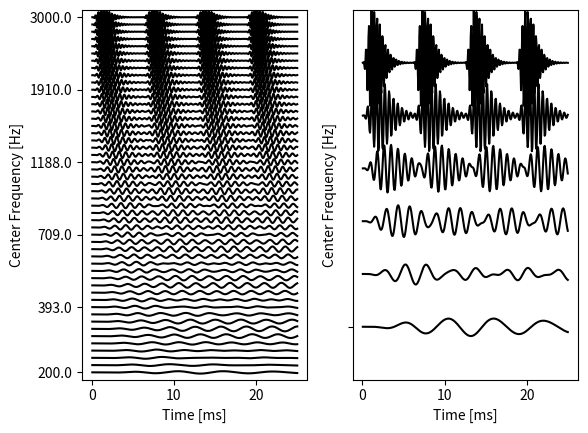

Source code (Python):
'''
Python-port of the clever alorithms from Slaney (1993), which were first
implemented in Matlab by Nick Clarke (2007).
The original ideas have been published in the Apple TR #35, "An Efficient
Implementation of the Patterson-Holdsworth Cochlear Filter Bank." (You can
find this article under "PattersonsEar.pdf" on the WWW).
All formulas are from there, with exeption of the modification of the 
center-frequency calculation.
'''

'''
Ver 1.1: fixed problem with integer rate values
Ver 1.2: main program moved into "main()"-function
Ver 1.3: made compatible to Python 3.x

ThH, Feb-2014
Ver 1.3
'''

import numpy as np
import scipy.signal as ss
import matplotlib.pyplot as mpl

dbFlag = 1  # Set to "1" to see debug information

# ----------------------------------------------------------------------------
def gtmSetParameters(loFreq, method = 'moore'):
    ''' Simply a subroutine to set the parameters for GammaToneMake (below) '''
    
    #  stop errors when a very low fequency is used
    loFreq = max(loFreq, 75)
    
    # Based on the "method", set the analysis parameters
    if (method == 'lyon') or (method == 'stanley'):
        # Lyon + Stanley Parameters (1988)
        EarQ = 8
        minBW = 125
        order = 2
    elif method == 'greenwood':
        # Greenwood Parameters (1990) as (nearly) in DSAM
        EarQ = 7.23824
        minBW = 22.8509
        order = 1
    elif (method == 'moore') or (method == 'glasberg'):
        # Glasberg and Moore Parameters (1990)
        EarQ = 9.26449
        minBW = 24.7
        order = 1
    elif method == 'wierddsam':
        EarQ = 9.26
        minBW = 15.719
        order = 1
    else:
        print('Invalid "method" - unp.sing "moore"')
        EarQ = 9.26449
        minBW = 24.7
        order = 1
    
    return (loFreq, EarQ, minBW, order)
    
    
def GammaToneMake(fs,numChannels,loFreq,hiFreq,method):
    '''
    GammaToneMake(fs,numChannels,loFreq,hiFreq,method)
    
    Input:
        fs ... sampling frequency [Hz]
        numChannels ... number of Channels
        loFreq ... lower frequency limit
        hiFreq ... upper frequency limit
        method ... method for finding the parameters
        
    Output:
        forward ... "b"-coefficients for the linear filter
        feedback ... "a"-coefficients for the linear filter
        cf ... center frequency
        ERB ... Equivalent Rectangular Bandwidth
        B ... Gammatone filter parameter in Roy Patterson's ear model
        
    Computes the filter coefficients for a bank of Gammatone filters. These
    filters were defined by Patterson and Holdworth for simulating
    the cochlea. The results are returned as arrays of filter
    coefficients. Each row of the filter arrays (forward and feedback)
    can be passed to the SciPy "lfilter" function.
    '''
    
    fs = float(fs)
    (loFreq, EarQ, minBW, order) = gtmSetParameters(loFreq, method)        
    T = 1/fs
    
    # to make sure that the subsequent calculations are in float
    loFreq = float(loFreq)
    hiFreq = float(hiFreq)
    
    ERBlo = ((loFreq/EarQ)**order + minBW**order) ** (1/order)
    ERBhi = ((hiFreq/EarQ)**order + minBW**order) ** (1/order)
    overlap = (ERBhi/ERBlo) ** (1./(numChannels-1))
    ERB = np.array([ERBlo * (overlap ** channel) for channel in range(numChannels)])
    
    cf = EarQ*((ERB**order - minBW**order)**(1/order))
    pi = np.pi
    B = 1.019 * 2 * pi * ERB    # in rad here. Note: some models require B in Hz (NC)
    
#    a = (-2*np.exp(4*1j*cf*pi*T)*T +2*np.exp(-(B*T) + 2*1j*cf*pi*T) * T * (np.cos(2*cf*pi*T) - np.sqrt(3 - 2**(3./2))*np.sin(2*cf*pi*T))) 
#    b = (-2*np.exp(4*1j*cf*pi*T)*T +2*np.exp(-(B*T) + 2*1j*cf*pi*T) * T * (np.cos(2*cf*pi*T) + np.sqrt(3 - 2**(3./2))*np.sin(2*cf*pi*T))) 
#    c = (-2*np.exp(4*1j*cf*pi*T)*T +2*np.exp(-(B*T) + 2*1j*cf*pi*T) * T * (np.cos(2*cf*pi*T) - np.sqrt(3 + 2**(3./2))*np.sin(2*cf*pi*T))) 
#    d = (-2*np.exp(4*1j*cf*pi*T)*T +2*np.exp(-(B*T) + 2*1j*cf*pi*T) * T * (np.cos(2*cf*pi*T) + np.sqrt(3 + 2**(3./2))*np.sin(2*cf*pi*T))) 
#    e = (-2 / np.exp(2*B*T) - 2*np.exp(4*1j*cf*pi*T) +2*(1 + np.exp(4*1j*cf*pi*T))/np.exp(B*T))**4     
    
    gain = abs( \
     (-2*np.exp(4*1j*cf*pi*T)*T +2*np.exp(-(B*T) + 2*1j*cf*pi*T) * T * (np.cos(2*cf*pi*T) - np.sqrt(3 - 2**(3./2))*np.sin(2*cf*pi*T))) \
    *(-2*np.exp(4*1j*cf*pi*T)*T +2*np.exp(-(B*T) + 2*1j*cf*pi*T) * T * (np.cos(2*cf*pi*T) + np.sqrt(3 - 2**(3./2))*np.sin(2*cf*pi*T))) \
    *(-2*np.exp(4*1j*cf*pi*T)*T +2*np.exp(-(B*T) + 2*1j*cf*pi*T) * T * (np.cos(2*cf*pi*T) - np.sqrt(3 + 2**(3./2))*np.sin(2*cf*pi*T))) \
    *(-2*np.exp(4*1j*cf*pi*T)*T +2*np.exp(-(B*T) + 2*1j*cf*pi*T) * T * (np.cos(2*cf*pi*T) + np.sqrt(3 + 2**(3./2))*np.sin(2*cf*pi*T))) \
    /(-2 / np.exp(2*B*T) - 2*np.exp(4*1j*cf*pi*T) +2*(1 + np.exp(4*1j*cf*pi*T))/np.exp(B*T))**4 )
    
    feedback = np.zeros((len(cf),9))
    forward =  np.zeros((len(cf),5))
    
    forward[:,0] =    T**4 / gain
    forward[:,1] = -4*T**4 * np.cos(2*cf*pi*T) / np.exp(B*T)   / gain
    forward[:,2] = 6 *T**4 * np.cos(4*cf*pi*T) / np.exp(2*B*T) / gain
    forward[:,3] = -4*T**4 * np.cos(6*cf*pi*T) / np.exp(3*B*T) / gain
    forward[:,4] =    T**4 * np.cos(8*cf*pi*T) / np.exp(4*B*T) / gain
    
    feedback[:,0] = np.ones(len(cf))
    feedback[:,1] = -8 * np.cos(2*cf*pi*T) / np.exp(B*T)
    feedback[:,2] =  4 * (4 + 3*np.cos(4*cf*pi*T)) / np.exp(2*B*T)
    feedback[:,3] = -8 * (6*np.cos(2*cf*pi*T) + np.cos(6*cf*pi*T)) / np.exp(3*B*T)
    feedback[:,4] =  2 * (18 + 16*np.cos(4*cf*pi*T) + np.cos(8*cf*pi*T)) / np.exp(4*B*T)
    feedback[:,5] = -8 * (6*np.cos(2*cf*pi*T) + np.cos(6*cf*pi*T)) / np.exp(5*B*T)
    feedback[:,6] =  4 * (4 + 3*np.cos(4*cf*pi*T)) / np.exp(6*B*T)
    feedback[:,7] = -8 * np.cos(2*cf*pi*T) / np.exp(7*B*T)
    feedback[:,8] = np.exp(-8*B*T)
    
#    print('Done')
    return (forward,feedback,cf,ERB,B)

# ----------------------------------------------------------------------------
def GammaToneApply(x,forward,feedback):
    '''
    This function filters the waveform x with the array of filters
    specified by the forward and feedback parameters. Each row
    of the forward and feedback parameters are the parameters
    to the SciPy function "lfilter".
    '''

    # Allocate the memory
    (rows, cols) = np.shape(feedback)
    y = np.zeros( (rows,len(x)) )
    
    # Filter the signal
    for ii in range(rows):
        y[ii,:] = ss.lfilter(forward[ii,:], feedback[ii,:], x)
    
    return y
    
# ----------------------------------------------------------------------------
def BMMplot(stimIn, fc, sr, fcLabel):
    '''
    This is a simple plotting routine to mimic the basilar-membrane-movement
    plot types seen frequently in the "Journal Of The
    Acoustical Society Of America" (JASA) articles among others, as well as
    software such as AIM and AMS.  This allows data from each channel to be
    viewed as stackedline graphs.
    '''
    
    # plot the different traces above each other
    stimOut = np.zeros(np.shape(stimIn))
    for n in range(stimIn.shape[0]):
        stimOut[n, :] = n
    stimOut = stimIn / np.max(abs(stimIn)) + stimOut
    
    # Set the time axis
    timeAx = (np.arange(stimIn.shape[1])+1) *1.e3/sr

    # Plot the data    
    mpl.plot(timeAx,stimOut.transpose(),'k')
    
    # Format the plot
    if not fcLabel == '':
        mpl.yticks(fcLabel, np.round(fc[fcLabel]))
    else:
        mpl.yticks([0], '')
    
    mpl.ylim(-1, stimIn.shape[0])      
    mpl.xlabel('Time [ms]')
    mpl.ylabel('Center Frequency [Hz]')
    
# ----------------------------------------------------------------------------    
def main():
    ''' Test function, with a click-train as input. '''
    
    if dbFlag > 0:
        print('Let''s start!')
        (forward,feedback,fc,ERB,B) = GammaToneMake(44100, 21,400, 5000,'moore')    
        
    sr = 16e3   # sampling rate
    x = np.zeros((int(sr*25e-3)))     # create a 25ms input
    x[[1, 100, 200, 300]] = 1    # make a click train
    
    # And now for the real thing: make the filterbank ...
    (forward,feedback,fc,ERB,B) = GammaToneMake(sr,50,200,3000,'moore')    
    
    # ... and filter into individual channels.
    y = GammaToneApply(x,forward,feedback)
    
    # Show the plots
    mpl.figure(1)
    ax = mpl.subplot(121)
    # Show all frequencies, and label a selection of centre frequencies
    BMMplot(y, fc, sr, [0, 9, 19, 29, 39, 49])
    
    mpl.figure(1)
    ax = mpl.subplot(122)
    # For better visibility, plot selected center-frequencies in a second plot.
    # Dont plot the centre frequencies on the ordinate.
    BMMplot(y[[0, 9, 19, 29, 39, 49],:], fc, sr, '')
    
    mpl.show()
    mpl.close()
    
    if dbFlag > 0:
        print('Done!')

# ----------------------------------------------------------------------------    

if __name__ == '__main__':
    main()    
